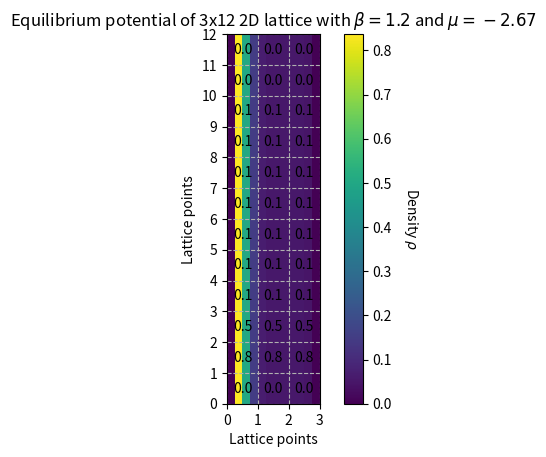

Source code (Python):
import scipy.optimize as sp
import numpy as np
import matplotlib.pyplot as plt

#Equation whose root defines the homogeneous equilibrium solutions:
def func(beta,mu):
    return lambda rho : rho-(1.0-rho)*np.exp(beta*(mu+5.0*rho))

# Helpful wrapper for the root finder in scipy which handles its annoying errors:
def find_roots(f):
  roots = []
  #Compute a root over the entire range [0,1]
  sol = sp.brentq(f,0,1) #Use Brent's method - will find smallest root
  roots.append(sol)
  #Find if there are any other roots by using intervals above this solution
  tol = 1e-3 #Small shift above found root
  start = sol + tol
  step = 1e-2 #Small step used to find bounding interval for next root
  finish = sol + step
  #Continue looping and adding roots until finish becomes unphysical (>1)
  while finish <= 1.0:
    #Brent method will fail if f(start) and f(finish) have the same sign,
    #so keep trying until it works:
    try:
      sol = sp.brentq(f,start,finish)
      roots.append(sol)
      start = sol + tol #Pick new interval start beyond root just found
      finish = sol + step #Assign new finish beyond it also and continue looping
    except:
      finish += step  #Enlarge interval until root can be found (if any)
  return roots


def problem9():
    Lx = 4 #Number of sites along x-axis
    Ly = 4 #Number of sites along y-axis
    beta = 1 #Inverse temperature beta*epsilon
    mu = -2.5 #Chemical potential mu/epsilon

    rho_0 = 0.49 #Initial density
    tol = 1e-12 #Convergence tolerance
    count = 30000 #Upper limit for iterations
    alpha  = 0.01 #Mixing parameter

    #Solve equations iteratively:
    conv = 1
    cnt = 1
    rho = rho_0*np.ones([Lx,Ly])
    rho_new = np.zeros([Lx,Ly]);
    while conv >= tol and cnt<count:
      cnt = cnt + 1
      for i in range(Lx):
        for j in range(Ly):
          #Handle the periodic boundaries for x and y:
          left = np.mod((i-1),Lx) #i-1, maps -1 to Lx-1
          right = np.mod((i+1),Lx) #i+1, maps Lx to 0
          down = np.mod((j-1),Ly) #j-1, maps -1 to Ly-1
          up = np.mod((j+1),Ly) #j+1, maps Ly to 0
          rho_new[i,j] = (1 - rho[i,j])*np.exp(beta*(rho[i,down] + rho[i,up] + rho[left,j] + rho[right,j] + (1/4)*(rho[left,down] + rho[right,down] + rho[left,up] + rho[right,up]) + mu))

      conv = sum(sum((rho - rho_new)**2)); #Compute the convergence parameter.
      rho = alpha*rho_new + (1 - alpha)*rho #Mix the new and old solutions.

    plt.imshow(rho, extent=(0, Lx, 0, Ly), vmin=-1, vmax=1)
    cbar = plt.colorbar()
    cbar.set_label(r"Density $\rho$", rotation=270, labelpad=20)

    plt.xlabel("Lattice points")
    plt.ylabel("Lattice points")

    plt.grid(True, linestyle="--")
    plt.xticks(np.linspace(0, Lx, Lx+1))
    plt.yticks(np.linspace(0, Ly, Ly+1))
    for (i, j), z in np.ndenumerate(rho):
        plt.text(j+0.5, i+0.5, "{:0.3f}".format(z), ha="center", va="center")

    plt.title(rf"Equilibrium potential of {Lx}x{Ly} 2D lattice with $\beta={beta}$ and $\mu={mu}$")

    plt.show()

    print(rho[0,0])
    sol = find_roots(func(beta,mu))
    print(sol)








Lx = 3 #Number of sites along x-axis
Ly = 12 #Number of sites along y-axis

beta = 1.2 #Inverse temperature beta*epsilon
mu = -2.67 #Chemical potential mu/epsilon
betaepsilonwall = 1.6

rho_0 = 0.51 #Initial density
tol = 1e-12 #Convergence tolerance
count = 30000 #Upper limit for iterations
alpha  = 0.01 #Mixing parameter

#Solve equations iteratively:
conv = 1
cnt = 1
rho = rho_0*np.ones([Lx,Ly])
rho_new = np.zeros([Lx,Ly])

sol = find_roots(func(beta,mu))

rho[:,0] = 0
rho[:,-1] = min(sol)

while conv >= tol and cnt<count:
  cnt = cnt + 1
  for i in range(Lx):
    for j in range(1,Ly-1):
      #Handle the periodic boundaries for x and y:

      left = np.mod((i-1),Lx)
      right = np.mod((i+1),Lx)
      down = np.mod((j-1),Ly)
      up = np.mod((j+1),Ly)
      
      vj = -betaepsilonwall*j**(-3)
      rho_new[i,j] = (1 - rho[i,j])*np.exp(beta*(rho[i,down] + rho[i,up] + rho[left,j] + rho[right,j] + (1/4)*(rho[left,down] + rho[right,down] + rho[left,up] + rho[right,up]) + mu - vj))
          


  conv = sum(sum((rho - rho_new)**2)); #Compute the convergence parameter.
  rho = alpha*rho_new + (1 - alpha)*rho #Mix the new and old solutions.

plt.imshow(rho, extent=(0, Lx, 0, Ly))
cbar = plt.colorbar()
cbar.set_label(r"Density $\rho$", rotation=270, labelpad=20)

plt.xlabel("Lattice points")
plt.ylabel("Lattice points")

plt.grid(True, linestyle="--")
plt.xticks(np.linspace(0, Lx, Lx+1))
plt.yticks(np.linspace(0, Ly, Ly+1))
for (i, j), z in np.ndenumerate(rho):
    plt.text(i+0.5, j+0.5, "{:0.1f}".format(z), ha="center", va="center")

plt.title(rf"Equilibrium potential of {Lx}x{Ly} 2D lattice with $\beta={beta}$ and $\mu={mu}$")

plt.show()

def main():
    problem9()

# main()
